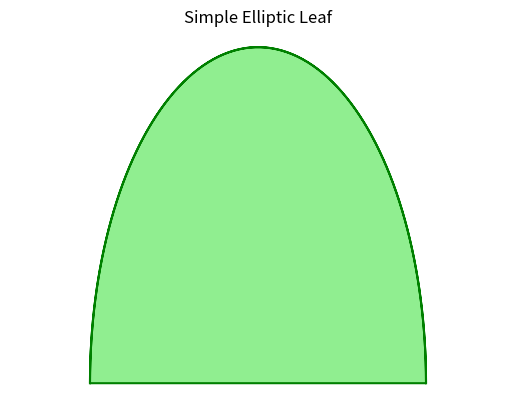

Python code for this plot:
import numpy as np
import matplotlib.pyplot as plt

theta = np.linspace(0, np.pi, 100)
x1 = np.cos(theta)
y1 = np.sin(theta) * 2  # 拉长y轴

# 构造左右对称
x = np.concatenate((x1, -x1[::-1]))
y = np.concatenate((y1, y1[::-1]))

plt.plot(x, y, color='green')
plt.fill(x, y, color='lightgreen')
plt.axis('equal')
plt.title("Simple Elliptic Leaf")
plt.axis('off')
plt.show()
